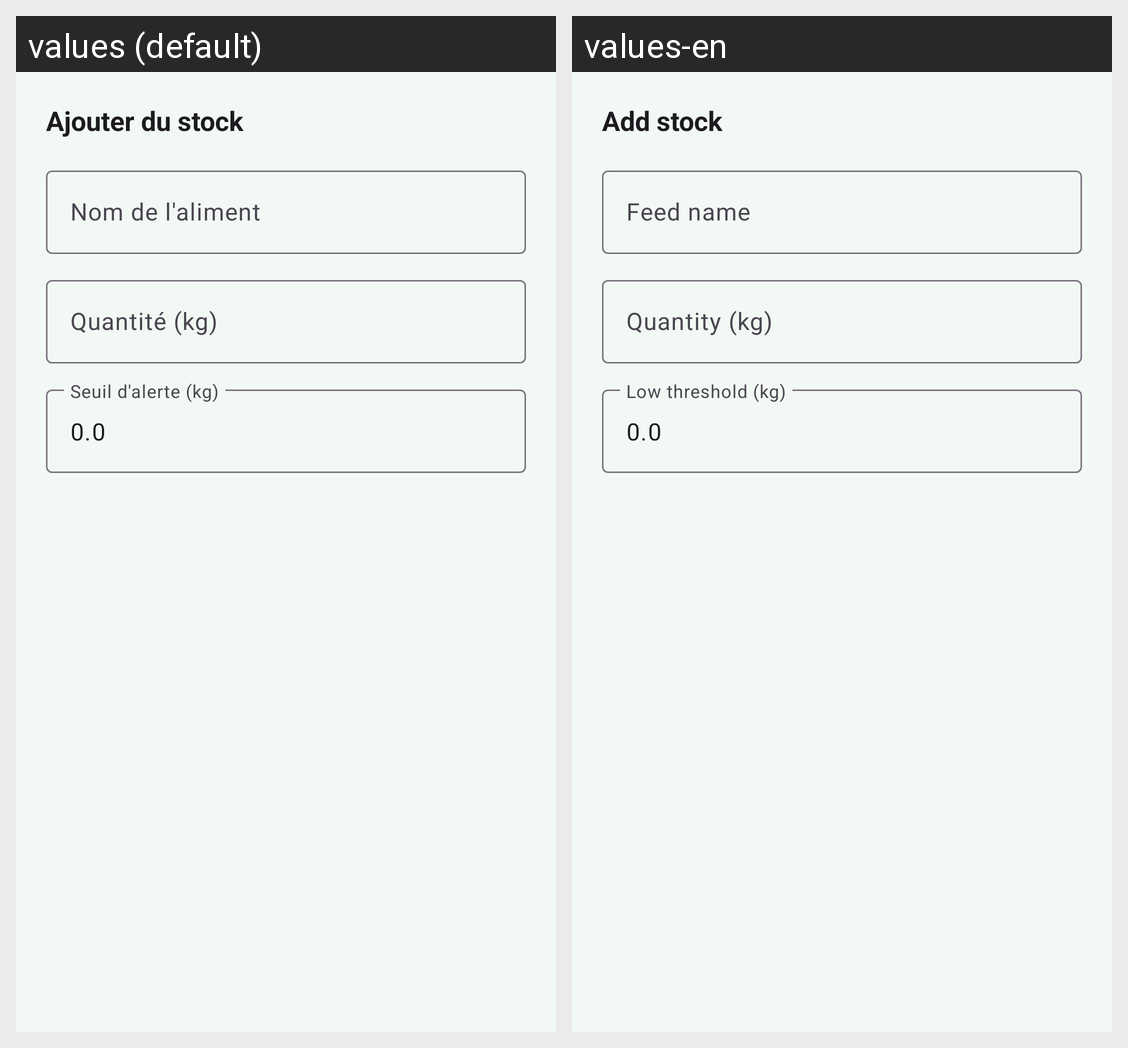

Translations of the strings shown on this Android screen, per locale in the grid:
Android screen res/layout/dialog_add_feed.xml rendered under 2 locales, left to right: values (default), values-en. Device: Nexus 5 (rendered at 1080×1920; each locale shown at half size, 540×960, under a caption strip naming it); theme Theme.CUNIPRO.
Strings drawn on this screen, with the default value and each locale's value (text and hints the layout hard-codes, and strings that could not be matched under every locale, appear in the picture but are not listed):

feed_add_stock
  values: Ajouter du stock
  values-en: Add stock

feed_name
  values: Nom de l'aliment
  values-en: Feed name

feed_quantity
  values: Quantité (kg)
  values-en: Quantity (kg)

feed_threshold
  values: Seuil d'alerte (kg)
  values-en: Low threshold (kg)
